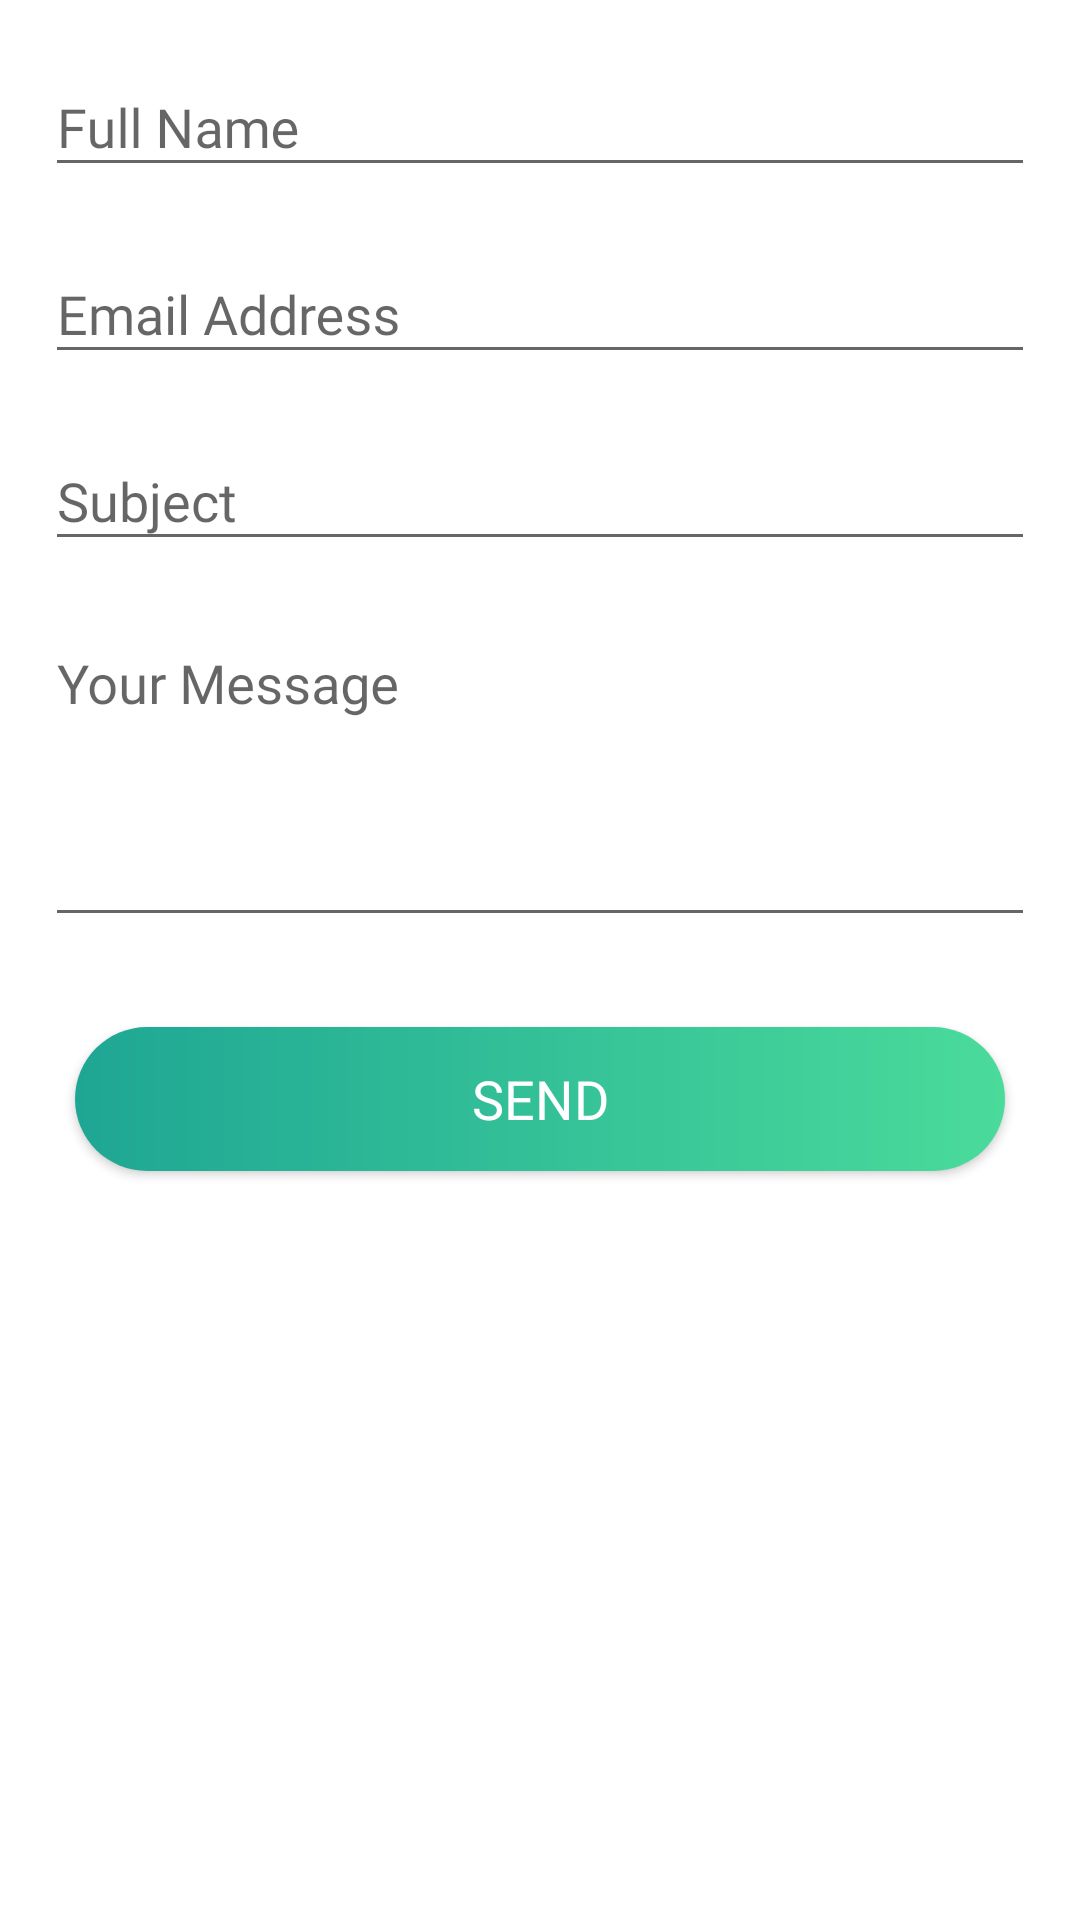

Reconstruct the res/layout file that produces this screen, plus the resources it refers to.
<!-- AndroidManifest.xml: application theme AppTheme -->
<!-- res/layout/fragment_contact_office.xml -->
<?xml version="1.0" encoding="utf-8"?>
<LinearLayout
    xmlns:android="http://schemas.android.com/apk/res/android"
    xmlns:tools="http://schemas.android.com/tools"
    android:layout_width="match_parent"
    android:layout_height="match_parent"
    android:background="#ffffff"
    android:orientation="vertical"
    android:focusableInTouchMode="true"
    tools:context=".fragments.ContactOfficeFragment">

    
    <android.support.design.widget.TextInputLayout
        android:layout_width="match_parent"
        android:layout_height="wrap_content"
        android:layout_marginLeft="15dp"
        android:layout_marginTop="10dp"
        android:layout_marginRight="15dp">

        <android.support.design.widget.TextInputEditText
            android:id="@+id/full_name"
            android:layout_width="match_parent"
            android:layout_height="wrap_content"
            android:fontFamily="@font/poppins_medium"
            android:hint="Full Name"
            android:inputType="textPersonName"
            android:textAppearance="@style/TextAppearance.AppCompat.Medium" />

    </android.support.design.widget.TextInputLayout>

    <android.support.design.widget.TextInputLayout
        android:layout_width="match_parent"
        android:layout_height="wrap_content"
        android:layout_marginLeft="15dp"
        android:layout_marginTop="10dp"
        android:layout_marginRight="15dp">

        <android.support.design.widget.TextInputEditText
            android:id="@+id/email_id"
            android:layout_width="match_parent"
            android:layout_height="wrap_content"
            android:fontFamily="@font/poppins_medium"
            android:hint="Email Address"
            android:inputType="textEmailAddress"
            android:textAppearance="@style/TextAppearance.AppCompat.Medium" />

    </android.support.design.widget.TextInputLayout>

    <android.support.design.widget.TextInputLayout
        android:layout_width="match_parent"
        android:layout_height="wrap_content"
        android:layout_marginLeft="15dp"
        android:layout_marginTop="10dp"
        android:layout_marginRight="15dp">

        <android.support.design.widget.TextInputEditText
            android:id="@+id/subject"
            android:layout_width="match_parent"
            android:layout_height="wrap_content"
            android:fontFamily="@font/poppins_medium"
            android:hint="Subject"
            android:inputType="text"
            android:textAppearance="@style/TextAppearance.AppCompat.Medium" />

    </android.support.design.widget.TextInputLayout>

    <android.support.design.widget.TextInputLayout
        android:layout_width="match_parent"
        android:layout_height="wrap_content"
        android:layout_marginLeft="15dp"
        android:layout_marginTop="10dp"
        android:layout_marginRight="15dp">

        <android.support.design.widget.TextInputEditText
            android:id="@+id/message"
            android:layout_width="match_parent"
            android:layout_height="wrap_content"
            android:fontFamily="@font/poppins_medium"
            android:hint="Your Message"
            android:lines="4"
            android:gravity="top|left"
            android:textAppearance="@style/TextAppearance.AppCompat.Medium" />

    </android.support.design.widget.TextInputLayout>


    <Button
        android:id="@+id/btn_send"
        android:layout_width="match_parent"
        android:layout_height="wrap_content"
        android:layout_marginLeft="25dp"
        android:layout_marginRight="25dp"
        android:layout_marginBottom="25dp"
        android:layout_marginTop="30dp"
        android:background="@drawable/gradient_btn_bg"
        android:fontFamily="@font/poppins_medium"
        android:text="SEND"
        android:textAppearance="@style/TextAppearance.AppCompat.Medium"
        android:textColor="#ffffff" />


</LinearLayout>
<!-- resources referenced by this layout -->
<resources>
  <!-- drawable gradient_btn_bg (drawable) -->
  <?xml version="1.0" encoding="utf-8"?>
  <shape xmlns:android="http://schemas.android.com/apk/res/android"
      android:shape="rectangle">
  
      <corners
          android:radius="50dp"/>
  
      <gradient
          android:angle="0"
          android:startColor="@color/colorPrimaryDark"
          android:endColor="@color/colorPrimary"/>
  
  </shape>
  <style name="AppTheme" parent="Theme.AppCompat.Light.NoActionBar">
          
          <item name="colorPrimary">@color/colorPrimary</item>
          <item name="colorPrimaryDark">@color/colorPrimaryDark</item>
          <item name="colorAccent">@color/colorAccent</item>
      </style>
  <color name="colorPrimaryDark">#1ea694</color>
  <color name="colorPrimary">#4adb9b</color>
  <color name="colorAccent">#7f7f7f</color>
</resources>
